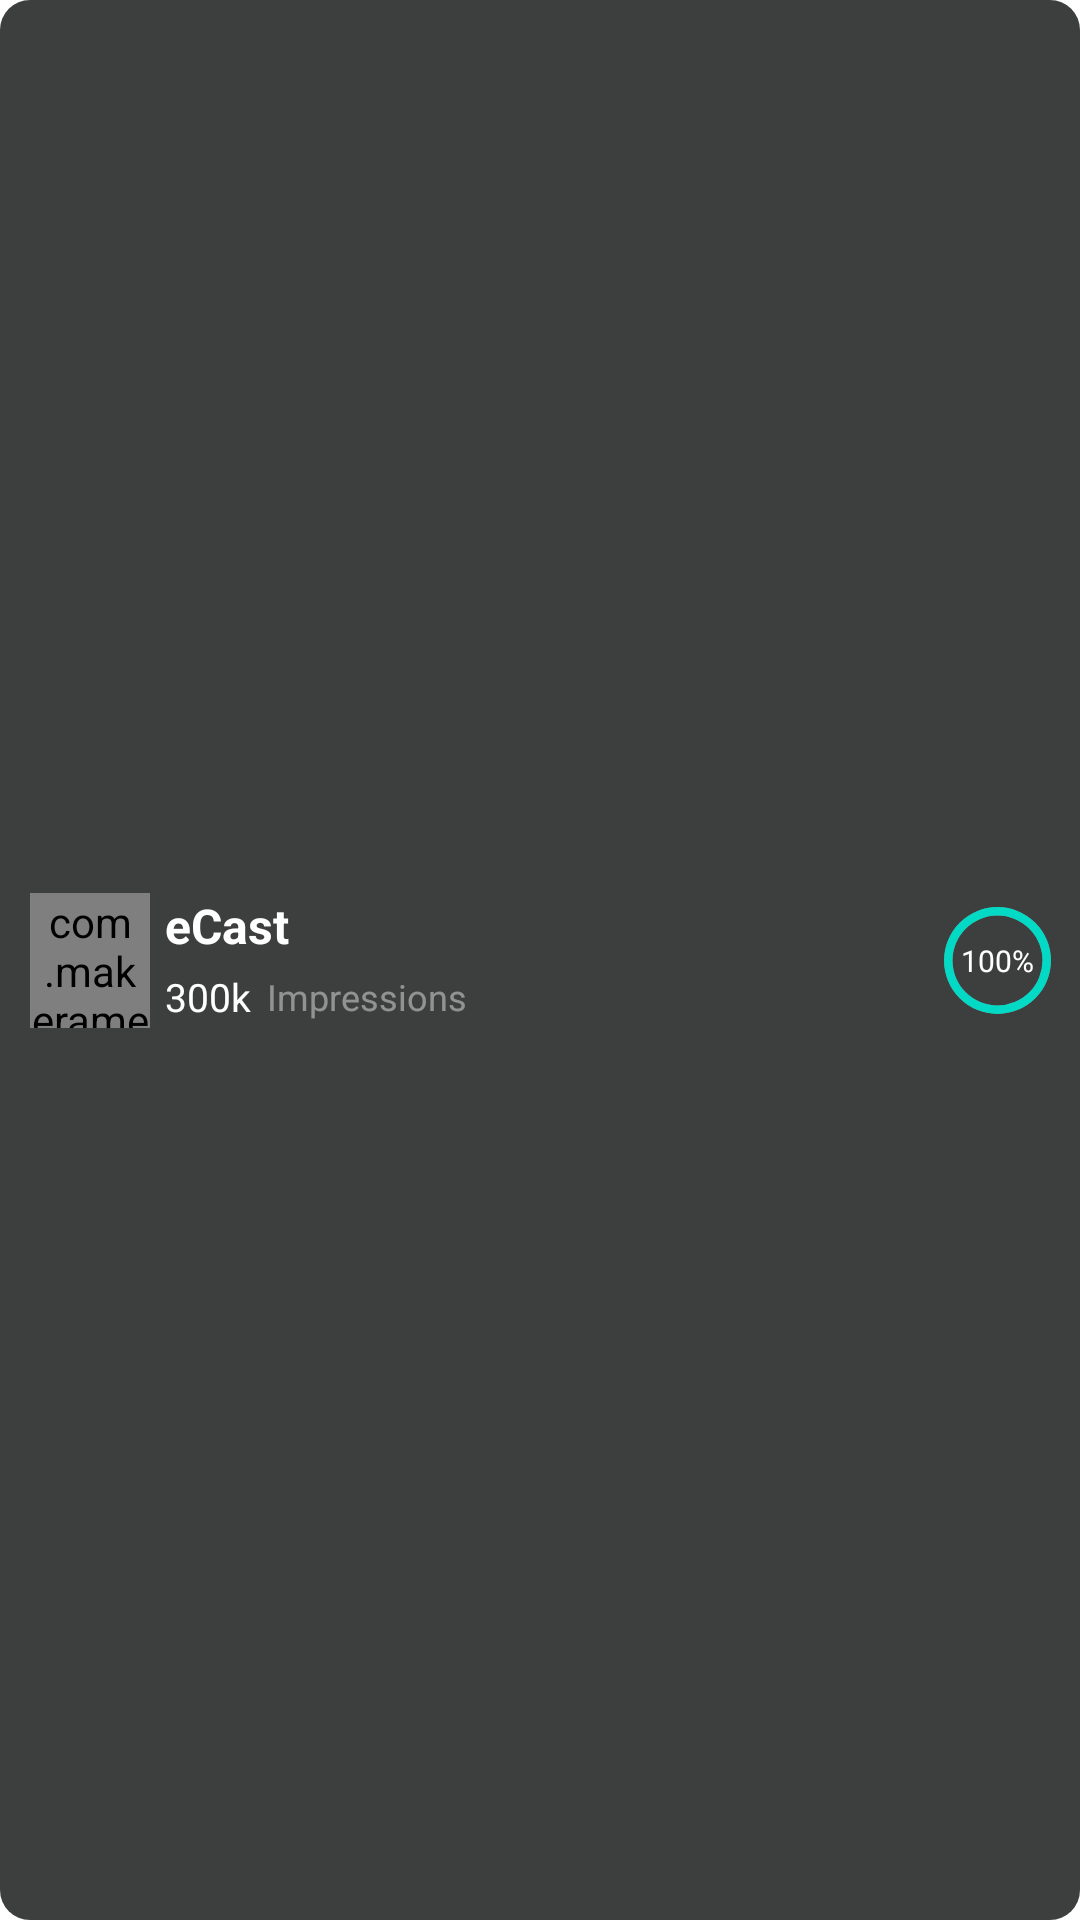

Android layout source for this screen:
<!-- AndroidManifest.xml: application theme Theme.ESpace_Ads -->
<!-- res/layout/recent_campaign_layout.xml -->
<?xml version="1.0" encoding="utf-8"?>
<com.google.android.material.card.MaterialCardView
    xmlns:android="http://schemas.android.com/apk/res/android"
    android:layout_width="match_parent"
    xmlns:app="http://schemas.android.com/apk/res-auto"
    android:layout_marginTop="10dp"
    android:layout_marginBottom="10dp"
    android:backgroundTint="#19FFFFFF"
    app:cardElevation="0dp"
    android:layout_gravity="center"
    app:cardCornerRadius="10dp"
    android:layout_height="wrap_content">

    <androidx.constraintlayout.widget.ConstraintLayout
        android:layout_width="match_parent"
        android:background="#3D3E3E"
        android:layout_height="match_parent">

        <com.makeramen.roundedimageview.RoundedImageView
            android:id="@+id/campaign_logo"
            android:layout_width="40dp"
            android:layout_height="45dp"
            app:layout_constraintTop_toTopOf="parent"
            app:layout_constraintStart_toStartOf="parent"
            app:layout_constraintBottom_toBottomOf="parent"
            android:layout_marginStart="10dp"
            app:riv_corner_radius="8dp"
            android:background="@drawable/backgroundsmall"
            android:src="@drawable/noah"
            android:layout_marginTop="10dp"
            android:layout_marginBottom="10dp"
            android:scaleType="centerCrop"/>

        <com.google.android.material.textview.MaterialTextView
            android:id="@+id/campaign_name"
            android:layout_width="wrap_content"
            android:layout_height="wrap_content"
            android:text="eCast"
            android:textColor="@color/white"
            android:layout_marginStart="5dp"
            app:layout_constraintStart_toEndOf="@id/campaign_logo"
            app:layout_constraintTop_toTopOf="@id/campaign_logo"
            android:textSize="16sp"
            android:textStyle="bold"
            />

            <com.google.android.material.textview.MaterialTextView
                android:id="@+id/number_impressions"
                android:layout_width="wrap_content"
                android:layout_height="wrap_content"
                android:text="300k"
                app:layout_constraintStart_toStartOf="@id/campaign_name"
                app:layout_constraintTop_toBottomOf="@id/campaign_name"
                app:layout_constraintBottom_toBottomOf="@id/campaign_logo"
                android:layout_marginTop="2dp"
                android:textColor="@color/white"
                android:textSize="13sp"/>

            <com.google.android.material.textview.MaterialTextView
                android:layout_width="wrap_content"
                android:layout_height="wrap_content"
                android:text="Impressions"
                android:textSize="12sp"
                app:layout_constraintStart_toEndOf="@id/number_impressions"
                app:layout_constraintTop_toTopOf="@id/number_impressions"
                app:layout_constraintBottom_toBottomOf="@id/number_impressions"
                android:layout_marginStart="5dp"
                android:gravity="center"
                android:textColor="#6FFFFFFF"
                />

        <androidx.constraintlayout.widget.ConstraintLayout
            android:layout_width="wrap_content"
            android:layout_height="wrap_content"
            app:layout_constraintTop_toTopOf="@id/campaign_logo"
            app:layout_constraintBottom_toBottomOf="@id/campaign_logo"
            android:layout_marginEnd="5dp"
            app:layout_constraintEnd_toEndOf="parent">

            <ProgressBar
                android:id="@+id/percent_progress"
                android:layout_width="45dp"
                android:layout_height="45dp"
                android:indeterminateOnly="false"
                app:layout_constraintTop_toTopOf="parent"
                app:layout_constraintBottom_toBottomOf="parent"
                app:layout_constraintStart_toStartOf="parent"
                app:layout_constraintEnd_toEndOf="parent"
                android:progressDrawable="@drawable/circle"
                android:progress="100"/>

            <com.google.android.material.textview.MaterialTextView
                android:id="@+id/number_percentage"
                android:layout_width="wrap_content"
                android:layout_height="wrap_content"
                android:text="100%"
                app:layout_constraintTop_toTopOf="@id/percent_progress"
                app:layout_constraintBottom_toBottomOf="@id/percent_progress"
                app:layout_constraintStart_toStartOf="@id/percent_progress"
                app:layout_constraintEnd_toEndOf="@id/percent_progress"
                android:textColor="@color/white"
                android:textSize="10sp"/>

        </androidx.constraintlayout.widget.ConstraintLayout>

        </androidx.constraintlayout.widget.ConstraintLayout>

</com.google.android.material.card.MaterialCardView>
<!-- resources referenced by this layout -->
<resources>
  <color name="white">#FFFFFFFF</color>
  <!-- drawable backgroundsmall (drawable) -->
  <?xml version="1.0" encoding="utf-8"?>
  <shape xmlns:android="http://schemas.android.com/apk/res/android"
      android:shape="rectangle">
  
      <solid android:color="#3BFFFFFF"/>
      <corners android:radius="8dp"/>
  
  
  </shape>
  <!-- drawable circle (drawable) -->
  <?xml version="1.0" encoding="utf-8"?>
  <layer-list xmlns:android="http://schemas.android.com/apk/res/android">
      <item>
          <shape
              android:shape="ring"
              android:thicknessRatio="16"
              android:useLevel="false">
              <solid android:color="#56FFFFFF" />
  
          </shape>
      </item>
      <item>
          <rotate
              android:fromDegrees="270"
              android:toDegrees="270">
  
              <shape
                  android:shape="ring"
                  android:thicknessRatio="16"
                  android:useLevel="true">
                  <solid android:color="@color/teal_200" />
  
              </shape>
          </rotate>
      </item>
  </layer-list>
  <!-- drawable noah: png bitmap (drawable-v24, 57087 bytes) -->
  <style name="Theme.ESpace_Ads" parent="Theme.MaterialComponents.DayNight.NoActionBar">
          
          <item name="colorPrimary">@color/purple_500</item>
          <item name="colorPrimaryVariant">@color/purple_700</item>
          <item name="colorOnPrimary">@color/white</item>
          
          <item name="colorSecondary">@color/teal_200</item>
          <item name="colorSecondaryVariant">@color/teal_700</item>
          <item name="colorOnSecondary">@color/black</item>
          
          <item name="android:statusBarColor" tools:targetApi="l">#E6151414</item>
          
      </style>
  <color name="teal_200">#FF03DAC5</color>
  <color name="purple_500">#FF6200EE</color>
  <color name="purple_700">#FF3700B3</color>
  <color name="teal_700">#FF018786</color>
  <color name="black">#FF000000</color>
</resources>
